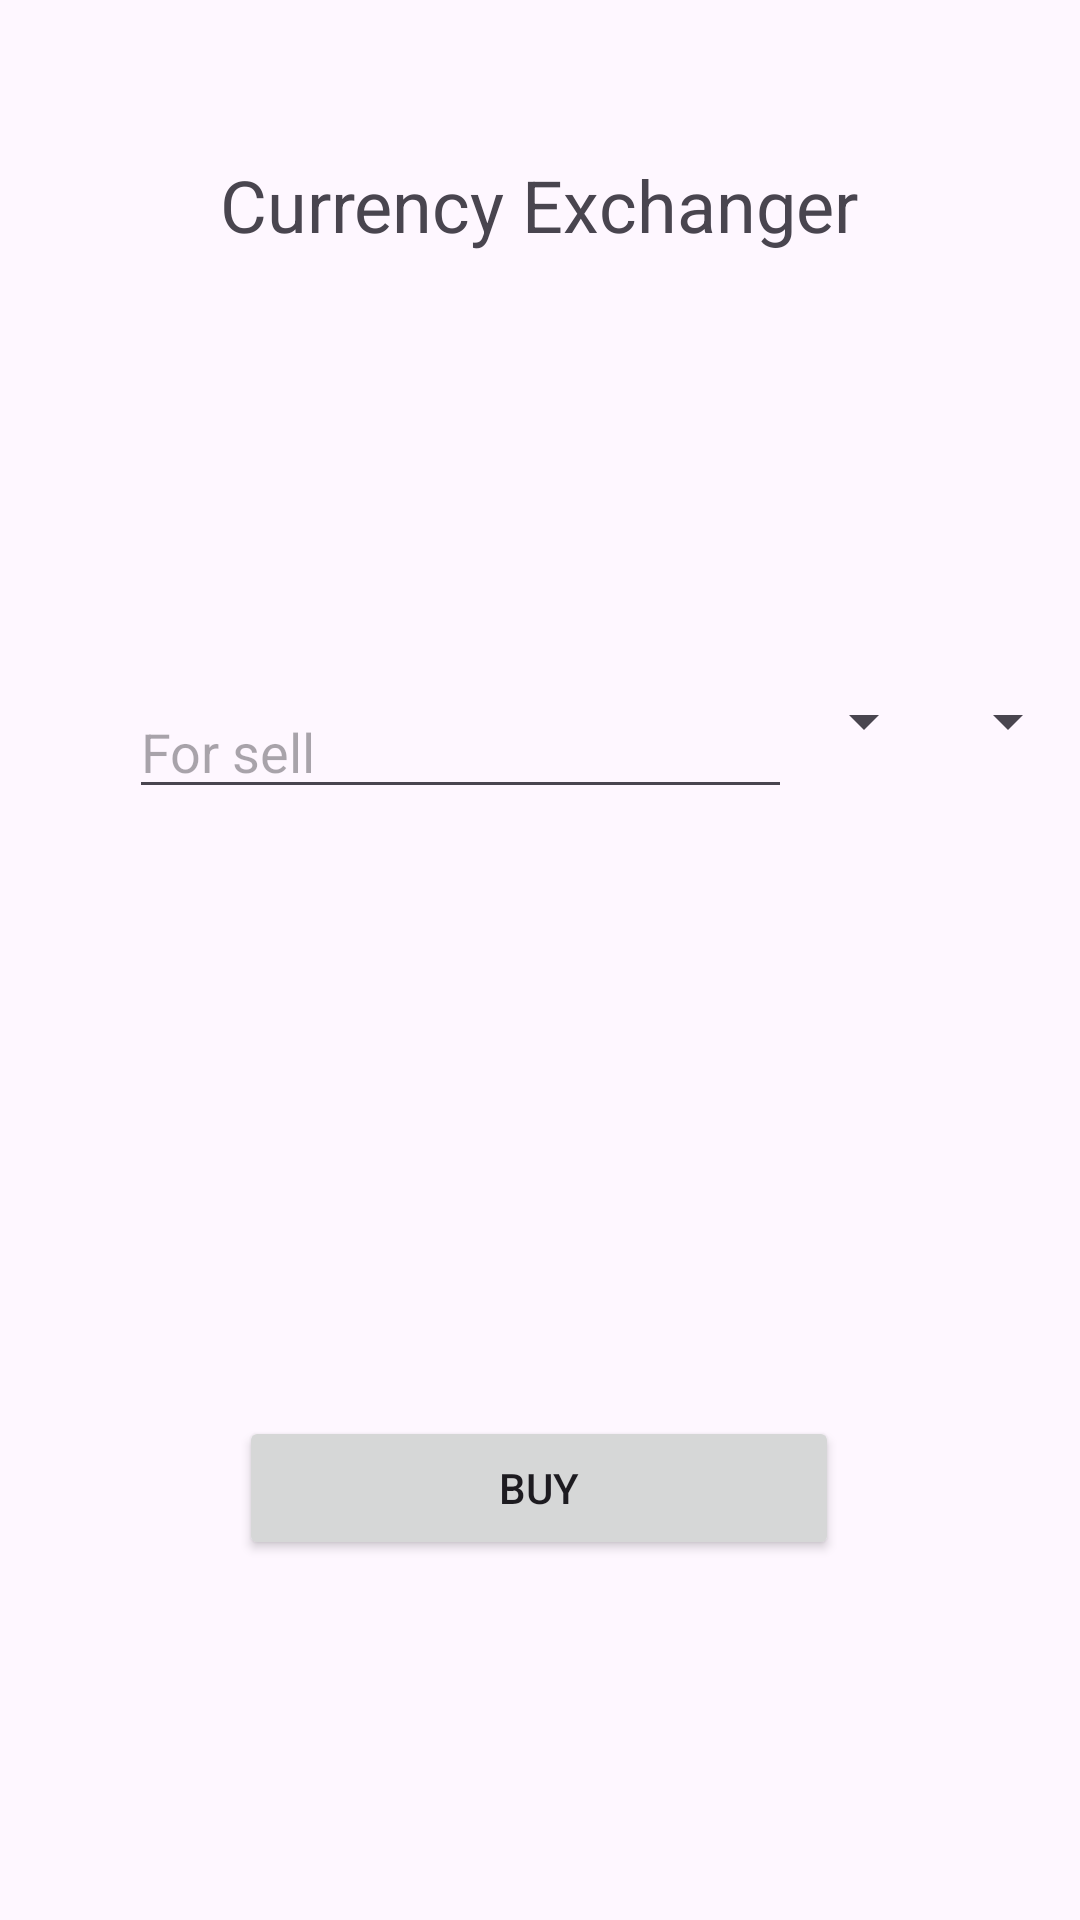

Reconstruct the res/layout file that produces this screen, plus the resources it refers to.
<!-- AndroidManifest.xml: application theme Theme.Currencychangerapp -->
<!-- res/layout/fragment_currency_changer.xml -->
<?xml version="1.0" encoding="utf-8"?>
<androidx.constraintlayout.widget.ConstraintLayout xmlns:android="http://schemas.android.com/apk/res/android"
    xmlns:app="http://schemas.android.com/apk/res-auto"
    android:layout_width="match_parent"
    android:layout_height="match_parent"
    xmlns:tools="http://schemas.android.com/tools"
    tools:context=".bottomnav.changer.CurrencyChangerFragment" >

    <TextView
        android:id="@+id/cc_textView"
        android:layout_width="wrap_content"
        android:layout_height="wrap_content"
        android:layout_marginTop="52dp"
        android:text="@string/fragment_currency_exchanger_title"
        android:textSize="24sp"
        app:layout_constraintEnd_toEndOf="parent"
        app:layout_constraintHorizontal_bias="0.498"
        app:layout_constraintStart_toStartOf="parent"
        app:layout_constraintTop_toTopOf="parent" />

    <LinearLayout
        android:id="@+id/cc_sell_liner_layout"
        android:layout_width="match_parent"
        android:layout_height="wrap_content"
        android:layout_marginTop="144dp"
        android:orientation="horizontal"
        app:layout_constraintTop_toBottomOf="@+id/cc_textView"
        tools:layout_editor_absoluteX="0dp">

        <ImageView
            android:id="@+id/image_sell"
            android:layout_width="35dp"
            android:layout_height="35dp"
            android:layout_gravity="center_vertical"
            android:layout_marginEnd="8dp"
            android:src="@drawable/baseline_currency_sell_24" />

        <com.google.android.material.textfield.TextInputEditText
            android:id="@+id/currency_sell_input_text"
            android:layout_width="0dp"
            android:layout_height="wrap_content"
            android:layout_weight="1"
            android:hint="@string/currency_exchanger_input_text_for_sell_hint"
            android:inputType="numberDecimal" />

        <Spinner
            android:id="@+id/spinner_to_sell"
            android:layout_width="wrap_content"
            android:layout_height="wrap_content" />

        <Spinner
            android:id="@+id/spinner_to_buy"
            android:layout_width="wrap_content"
            android:layout_height="wrap_content" />

    </LinearLayout>

    <Button
        android:id="@+id/buy_button"
        android:layout_width="wrap_content"
        android:layout_height="wrap_content"
        android:layout_marginBottom="120dp"
        android:width="200dp"
        android:text="@string/currency_exchanger_buy_btn"
        app:layout_constraintBottom_toBottomOf="parent"
        app:layout_constraintEnd_toEndOf="parent"
        app:layout_constraintHorizontal_bias="0.497"
        app:layout_constraintStart_toStartOf="parent"
        app:layout_constraintTop_toBottomOf="@+id/cc_sell_liner_layout"
        app:layout_constraintVertical_bias="1.0" />

</androidx.constraintlayout.widget.ConstraintLayout>
<!-- resources referenced by this layout -->
<resources>
  <string name="currency_exchanger_buy_btn">Buy</string>
  <string name="currency_exchanger_input_text_for_sell_hint">For sell</string>
  <string name="fragment_currency_exchanger_title">Currency Exchanger</string>
  <style name="Theme.Currencychangerapp" parent="Base.Theme.Currencychangerapp" />
  <style name="Base.Theme.Currencychangerapp" parent="Theme.Material3.DayNight.NoActionBar">
          
          
      </style>
</resources>
